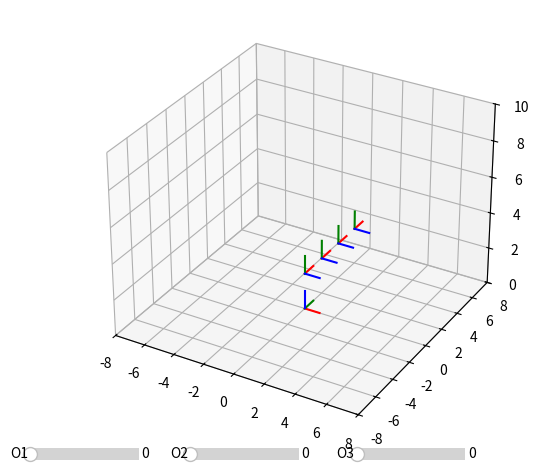

Source code (Python):
#!/usr/bin/env python3
# -*- coding: utf-8 -*-
import matplotlib.pyplot as plt
import matplotlib as mpl
import numpy as np

from matplotlib.widgets import Slider
from mpl_toolkits import mplot3d

def update(val):
    q=[]
    for i in range(3):
        q.append(Slide[i].val)
    
    theta = np.array([90,q[0],q[1],q[2]])*np.pi/180
    d = [2,0,0,0]
    
    for i in range (4):
        Rz=np.array([[np.cos(theta[i]), -np.sin(theta[i]),0,0],
                [np.sin(theta[i]),  np.cos(theta[i]),0,0],
                [0,0,1,0],
                [0,0,0,1]])

        Tz=np.array([[1,0,0,0],
                    [0,1,0,0],
                    [0,0,1,d[i]],
                    [0,0,0,1]])
        Tx=np.array([[1,0,0,a[i]],
                    [0,1,0,0],
                    [0,0,1,0],
                    [0,0,0,1]])
        Rx=np.array([[1,0,0,0],
                    [0,np.cos(alpha[i]),-np.sin(alpha[i]),0],
                    [0,np.sin(alpha[i]), np.cos(alpha[i]),0],
                    [0,0,0,1]])
        T[i]= np.dot(np.dot(Rz,Tz),np.dot(Tx,Rx))
    
    T0_1 = T[0]
    T0_2 = np.dot(T0_1,T[1])
    T0_3 = np.dot(T0_2,T[2])
    T0_E = np.dot(T0_3,T[3])

    T_array = np.array([T0_1,T0_2,T0_3,T0_E])   
        
    for i in range (4):
        T_aux = T_array[i]
        lines_x[i].set_xdata(T_aux[0,3]+np.array([0,T_aux[0,0]]))
        lines_x[i].set_ydata(T_aux[1,3]+np.array([0,T_aux[1,0]]))
        lines_x[i].set_3d_properties(T_aux[2,3]+np.array([0,T_aux[2,0]]))
        lines_y[i].set_xdata(T_aux[0,3]+np.array([0,T_aux[0,1]]))
        lines_y[i].set_ydata(T_aux[1,3]+np.array([0,T_aux[1,1]]))
        lines_y[i].set_3d_properties(T_aux[2,3]+np.array([0,T_aux[2,1]]))
        lines_z[i].set_xdata(T_aux[0,3]+np.array([0,T_aux[0,2]]))
        lines_z[i].set_ydata(T_aux[1,3]+np.array([0,T_aux[1,2]]))
        lines_z[i].set_3d_properties(T_aux[2,3]+np.array([0,T_aux[2,2]]))
        


        
fig = plt.figure()
fig.subplots_adjust(right=0.6)
ax =[fig.add_axes([0.05,0.15,.80,0.9],projection = '3d'),
     fig.add_axes([0.03,0.1,.17,0.05]),
     fig.add_axes([0.28,0.1,.17,0.05]),
     fig.add_axes([0.54,0.1,.17,0.05])]

ax[0].plot3D([0,1],[0,0],[0,0],'r')
ax[0].plot3D([0,0],[0,1],[0,0],'g')
ax[0].plot3D([0,0],[0,0],[0,1],'b')
T = np.array([np.identity(4),np.identity(4),np.identity(4),np.identity(4)])

theta = np.array([90,0,0,0])*np.pi/180
d = [2,0,0,0]
a = [0,2,2,2]
alpha = np.array([90,0,0,0])*np.pi/180
for i in range (4):
    Rz=np.array([[np.cos(theta[i]), -np.sin(theta[i]),0,0],
             [np.sin(theta[i]),  np.cos(theta[i]),0,0],
             [0,0,1,0],
             [0,0,0,1]])

    Tz=np.array([[1,0,0,0],
                [0,1,0,0],
                [0,0,1,d[i]],
                [0,0,0,1]])
    Tx=np.array([[1,0,0,a[i]],
                [0,1,0,0],
                [0,0,1,0],
                [0,0,0,1]])
    Rx=np.array([[1,0,0,0],
                [0,np.cos(alpha[i]),-np.sin(alpha[i]),0],
                [0,np.sin(alpha[i]), np.cos(alpha[i]),0],
                [0,0,0,1]])
    T[i]= np.dot(np.dot(Rz,Tz),np.dot(Tx,Rx))
    
    
T0_1 = T[0]
T0_2 = np.dot(T0_1,T[1])
T0_3 = np.dot(T0_2,T[2])
T0_E = np.dot(T0_3,T[3])

T_array = np.array([T0_1,T0_2,T0_3,T0_E])
lines_x=[]
lines_y = []
lines_z = []
colors = ['r','g','b']
for j in range (3):
    for i in range (4):
        T_aux = T_array[i]
        line, = ax[0].plot3D(T_aux[0,3]+np.array([0,T_aux[0,j]]),
                            T_aux[1,3]+np.array([0,T_aux[1,j]]),
                            T_aux[2,3]+np.array([0,T_aux[2,j]]),colors[j])
        if j == 0:
            lines_x.append(line)
        if j == 1:
            lines_y.append(line)
        if j ==2:
            lines_z.append(line)

Slide=[]
label=['O1','O2','O3']
for i in range(3):
    Slide.append( Slider(
        ax=ax[i+1],
        label=label[i],
        valmin=0,
        valmax=360,
        valinit=0,
    ))
    Slide[i].on_changed(update)
ax[0].set_xlim([-8,8])
ax[0].set_ylim([-8,8])
ax[0].set_zlim([0,10])
plt.show()